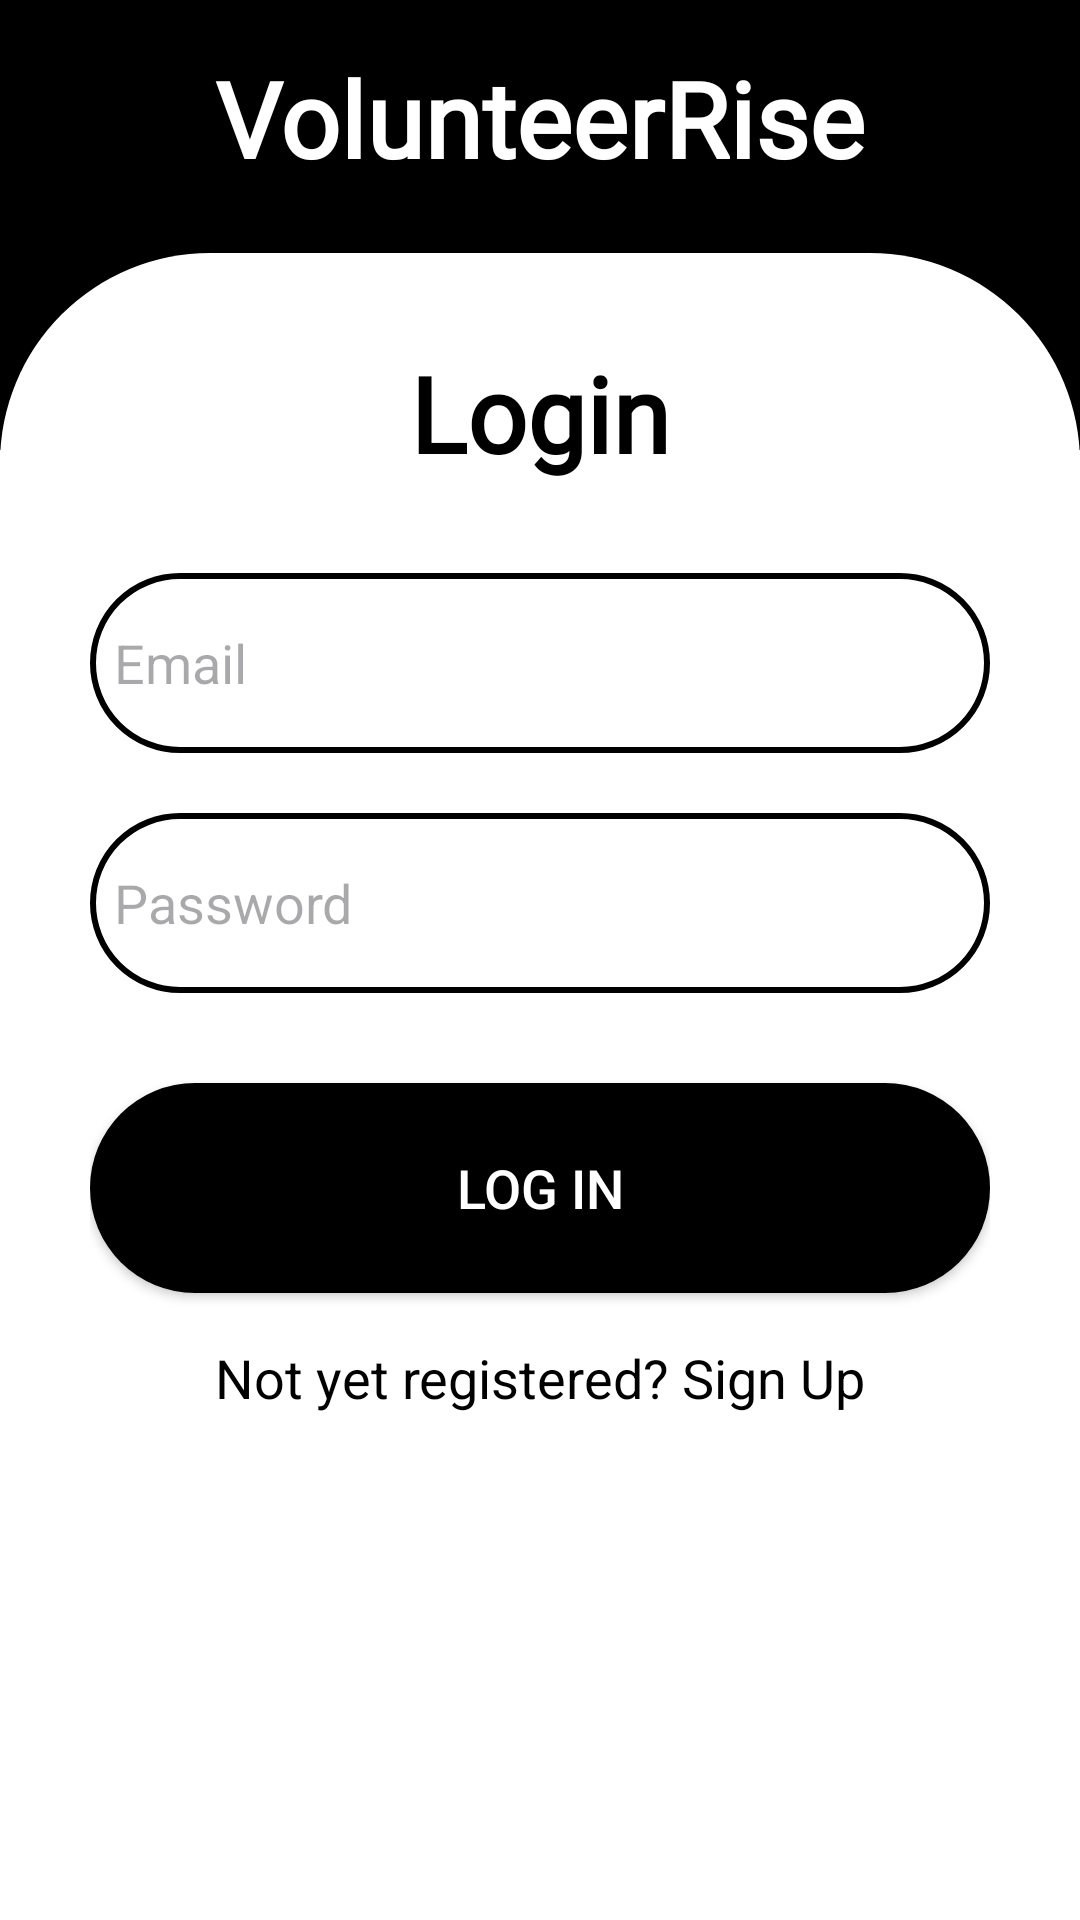

The Android layout XML behind this screen, and the referenced resources:
<!-- AndroidManifest.xml: application theme Theme.VolunteerRise -->
<!-- res/layout/activity_login2.xml -->
<?xml version="1.0" encoding="utf-8"?>
<ScrollView
    xmlns:android="http://schemas.android.com/apk/res/android"
    android:layout_width="match_parent"
    android:layout_height="match_parent"
    xmlns:app="http://schemas.android.com/apk/res-auto"
    xmlns:tools="http://schemas.android.com/tools"
    android:background="@color/white"
    android:id="@+id/main"
    tools:context=".MainActivity">

    <LinearLayout
        android:layout_width="match_parent"
        android:layout_height="wrap_content"
        android:background="@color/white"
        android:orientation="vertical" >

        
        <RelativeLayout
            android:layout_width="match_parent"
            android:layout_height="150dp"
            android:background="@color/black"
            android:padding="16dp">

            
            <TextView
                android:id="@+id/pageTitle"
                android:layout_width="wrap_content"
                android:layout_height="wrap_content"
                android:layout_centerHorizontal="true"
                android:fontFamily="@font/volkhov_bold_italic"
                android:text="@string/app_name"
                android:textColor="@android:color/white"
                android:textSize="35sp"
                android:textStyle="bold" />
        </RelativeLayout>

        <LinearLayout
            android:layout_width="match_parent"
            android:layout_height="match_parent"
            android:layout_marginTop="-66dp"
            android:background="@drawable/curved_content_background"
            android:orientation="vertical"
            android:gravity="center"
            android:backgroundTint="@color/white"
            android:padding="30dp">





            <TextView
                android:id="@+id/gogin_heading"
                android:layout_width="wrap_content"
                android:layout_height="wrap_content"
                android:layout_centerHorizontal="true"
                android:fontFamily="@font/volkhov_bold_italic"
                android:text="Login"
                android:textColor="@android:color/black"
                android:textSize="35sp"
                android:textStyle="bold" />









            <EditText
                android:layout_width="match_parent"
                android:layout_height="60dp"
                android:id="@+id/login_email"
                android:background="@drawable/black_border"
                android:layout_marginTop="30dp"
                android:padding="8dp"
                android:hint="Email"
                android:drawablePadding="8dp"/>
            <EditText
                android:layout_width="match_parent"
                android:layout_height="60dp"
                android:id="@+id/login_password"
                android:background="@drawable/black_border"
                android:layout_marginTop="20dp"
                android:padding="8dp"
                android:hint="Password"
                android:inputType="textPassword"
                android:drawablePadding="8dp"/>





            
            
            
            
            
            
            
            
            

            <androidx.appcompat.widget.AppCompatButton
                android:id="@+id/login_button"
                android:layout_width="match_parent"
                android:layout_height="70dp"
                android:layout_marginTop="30dp"
                android:text="Log In"
                android:textColor="@color/white"
                android:background="@drawable/rounded_button"
                android:textSize="18sp"
                app:cornerRadius="30dp" />

            <TextView
                android:layout_width="wrap_content"
                android:layout_height="wrap_content"
                android:id="@+id/signupRedirectText"
                android:text="Not yet registered? Sign Up"
                android:layout_gravity="center"
                android:padding="8dp"
                android:textSize="18sp"
                android:layout_marginTop="8dp"
                android:textColor="@color/black"/>



        </LinearLayout>

    </LinearLayout>
</ScrollView>
<!-- resources referenced by this layout -->
<resources>
  <!-- drawable black_border (drawable-xhdpi) -->
  <?xml version="1.0" encoding="utf-8"?>
  <shape xmlns:android="http://schemas.android.com/apk/res/android"
      android:shape="rectangle">
  
      <corners
          android:radius="70dp"/>
      <stroke
          android:color="@color/black"
          android:width="2dp"/>
      <solid
          android:color="@color/white"/>
  
  </shape>
  <!-- drawable curved_content_background (drawable-xhdpi) -->
  <?xml version="1.0" encoding="utf-8"?>
  <shape xmlns:android="http://schemas.android.com/apk/res/android">
      <solid android:color="#fff"/>
      <corners android:topLeftRadius="70dp" android:topRightRadius="70dp"/> 
  </shape>
  <!-- drawable rounded_button (drawable-xhdpi) -->
  <?xml version="1.0" encoding="utf-8"?>
  <shape xmlns:android="http://schemas.android.com/apk/res/android"
      android:shape="rectangle">
      <solid android:color="@color/black" /> 
      <corners android:radius="70dp" /> 
  </shape>
  <string name="app_name">VolunteerRise</string>
  <style name="Theme.VolunteerRise" parent="Base.Theme.VolunteerRise" />
  <style name="Base.Theme.VolunteerRise" parent="Theme.Material3.DayNight.NoActionBar">
          
          
      </style>
  <!-- not gathered from this repository: default colours our renderer supplied (Android Studio template values) -->
  <color name="black">#FF000000</color>
  <color name="white">#FFFFFFFF</color>
</resources>
